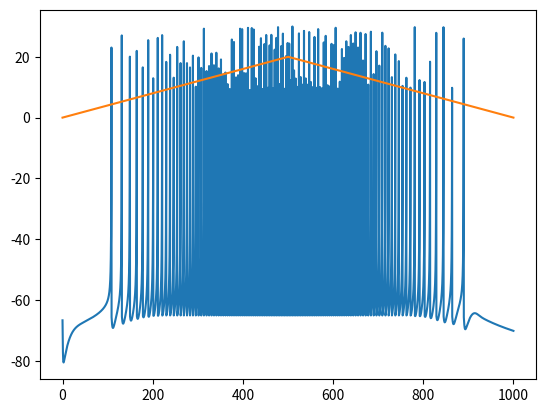

Source code (Python):
#%%
import numpy as np
import matplotlib.pyplot as plt

class IzhiNeuron:
    def __init__(self):
        self.a = 0.1 # 0.02 for excitatory and 0.1 for inhibitory 
        self.b = 0.2
        self.c = -65
        self.d = 2 # 8 for excitatory and 2 for inhibitory
        self.dt = 0.1
        self.u = 0
        self.v = -65
    def update(self,I):
        self.v = self.v + self.dt*(0.04*self.v**2+5*self.v+140-self.u+I)
        self.u = self.a*(self.b*self.v-self.u)*self.dt+self.u
        if self.v > 30:
            self.v = self.c
            self.u = self.u + self.d
#%%
neuron = IzhiNeuron()
dt = neuron.dt
t = np.arange(0,1000,dt)
ut = np.zeros(t.shape)
vt = np.zeros(t.shape)
# Get and ramp up and ramp down shape signal in numpy
ramp_sig = np.zeros_like(t)
ramp_sig[0:int(len(t)/2)] = t[0:int(len(t)/2)]/500*20
ramp_sig[int(len(t)/2):] = 40-t[int(len(t)/2):]/500*20
for ti in range(len(t)):
    neuron.update(ramp_sig[ti])
    ut[ti] = neuron.u
    vt[ti] = neuron.v
#%%
plt.plot(t,vt)
plt.plot(t,ramp_sig)
plt.show()
# %%
